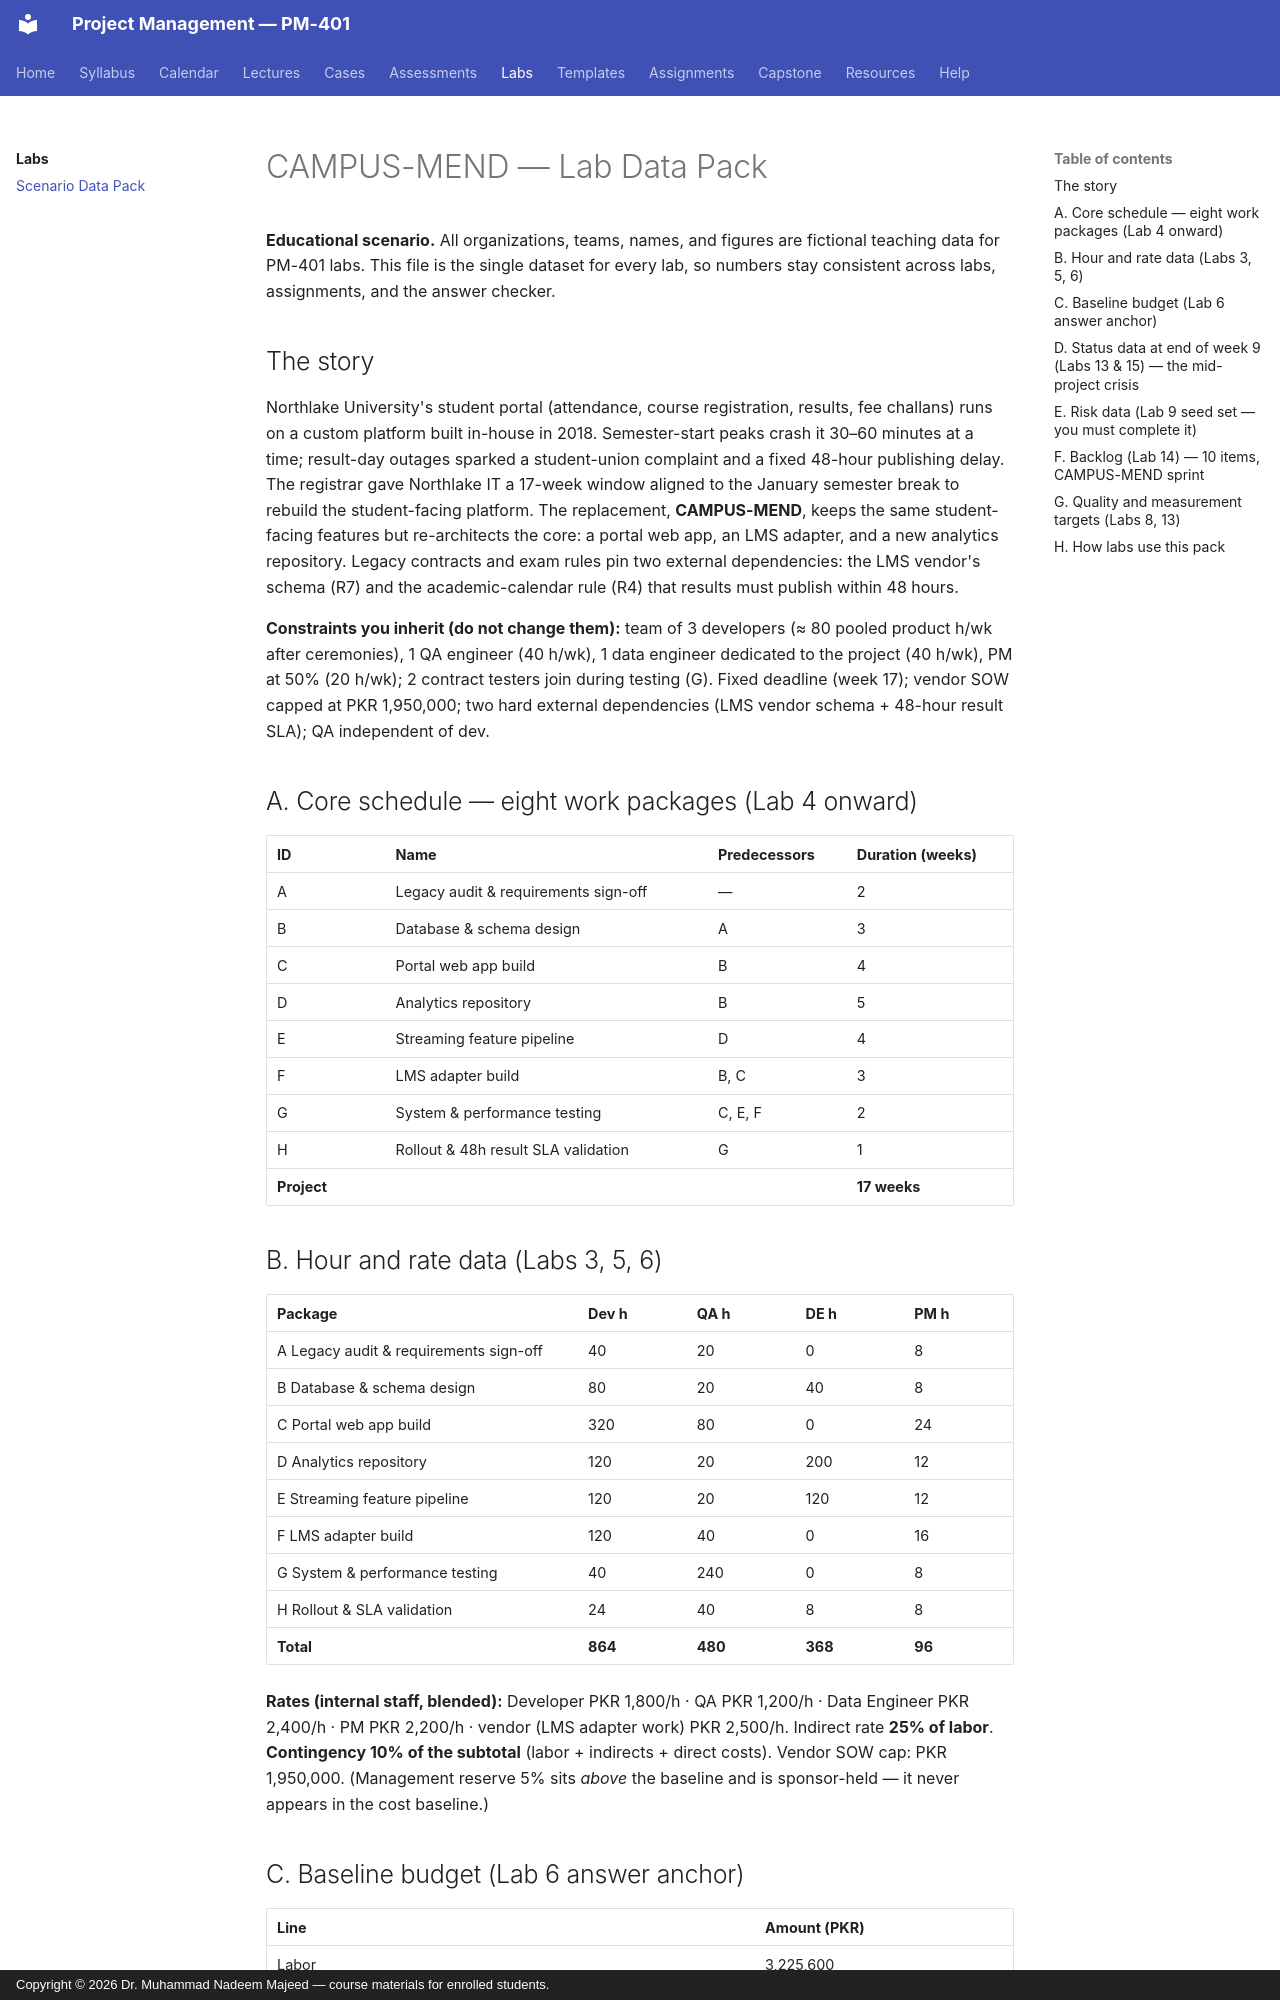

repository: nadeem-majeedch/Project-Management · page: labs/data-pack/index.html · generator: mkdocs · copyright: Copyright © 2026 Dr. Muhammad Nadeem Majeed — course materials for enrolled students.

# CAMPUS-MEND — Lab Data Pack

**Educational scenario.** All organizations, teams, names, and figures are
fictional teaching data for PM-401 labs. This file is the single dataset for
every lab, so numbers stay consistent across labs, assignments, and the
answer checker.

## The story

Northlake University's student portal (attendance, course registration,
results, fee challans) runs on a custom platform built in-house in 2018.
Semester-start peaks crash it 30–60 minutes at a time; result-day outages
sparked a student-union complaint and a fixed 48-hour publishing delay.
The registrar gave Northlake IT a 17-week window aligned to the January
semester break to rebuild the student-facing platform. The replacement,
**CAMPUS-MEND**, keeps the same student-facing features but re-architects
the core: a portal web app, an LMS adapter, and a new analytics
repository. Legacy contracts and exam rules pin two external
dependencies: the LMS vendor's schema (R7) and the academic-calendar
rule (R4) that results must publish within 48 hours.

**Constraints you inherit (do not change them):** team of 3 developers
(≈ 80 pooled product h/wk after ceremonies), 1 QA engineer (40 h/wk),
1 data engineer dedicated to the project (40 h/wk), PM at 50% (20 h/wk);
2 contract testers join during testing (G). Fixed deadline (week 17);
vendor SOW capped at PKR 1,950,000; two hard external dependencies
(LMS vendor schema + 48-hour result SLA); QA independent of dev.

## A. Core schedule — eight work packages (Lab 4 onward)

| ID | Name | Predecessors | Duration (weeks) |
|---|---|---|---|
| A | Legacy audit & requirements sign-off | — | 2 |
| B | Database & schema design | A | 3 |
| C | Portal web app build | B | 4 |
| D | Analytics repository | B | 5 |
| E | Streaming feature pipeline | D | 4 |
| F | LMS adapter build | B, C | 3 |
| G | System & performance testing | C, E, F | 2 |
| H | Rollout & 48h result SLA validation | G | 1 |
| **Project** | | | **17 weeks** |
